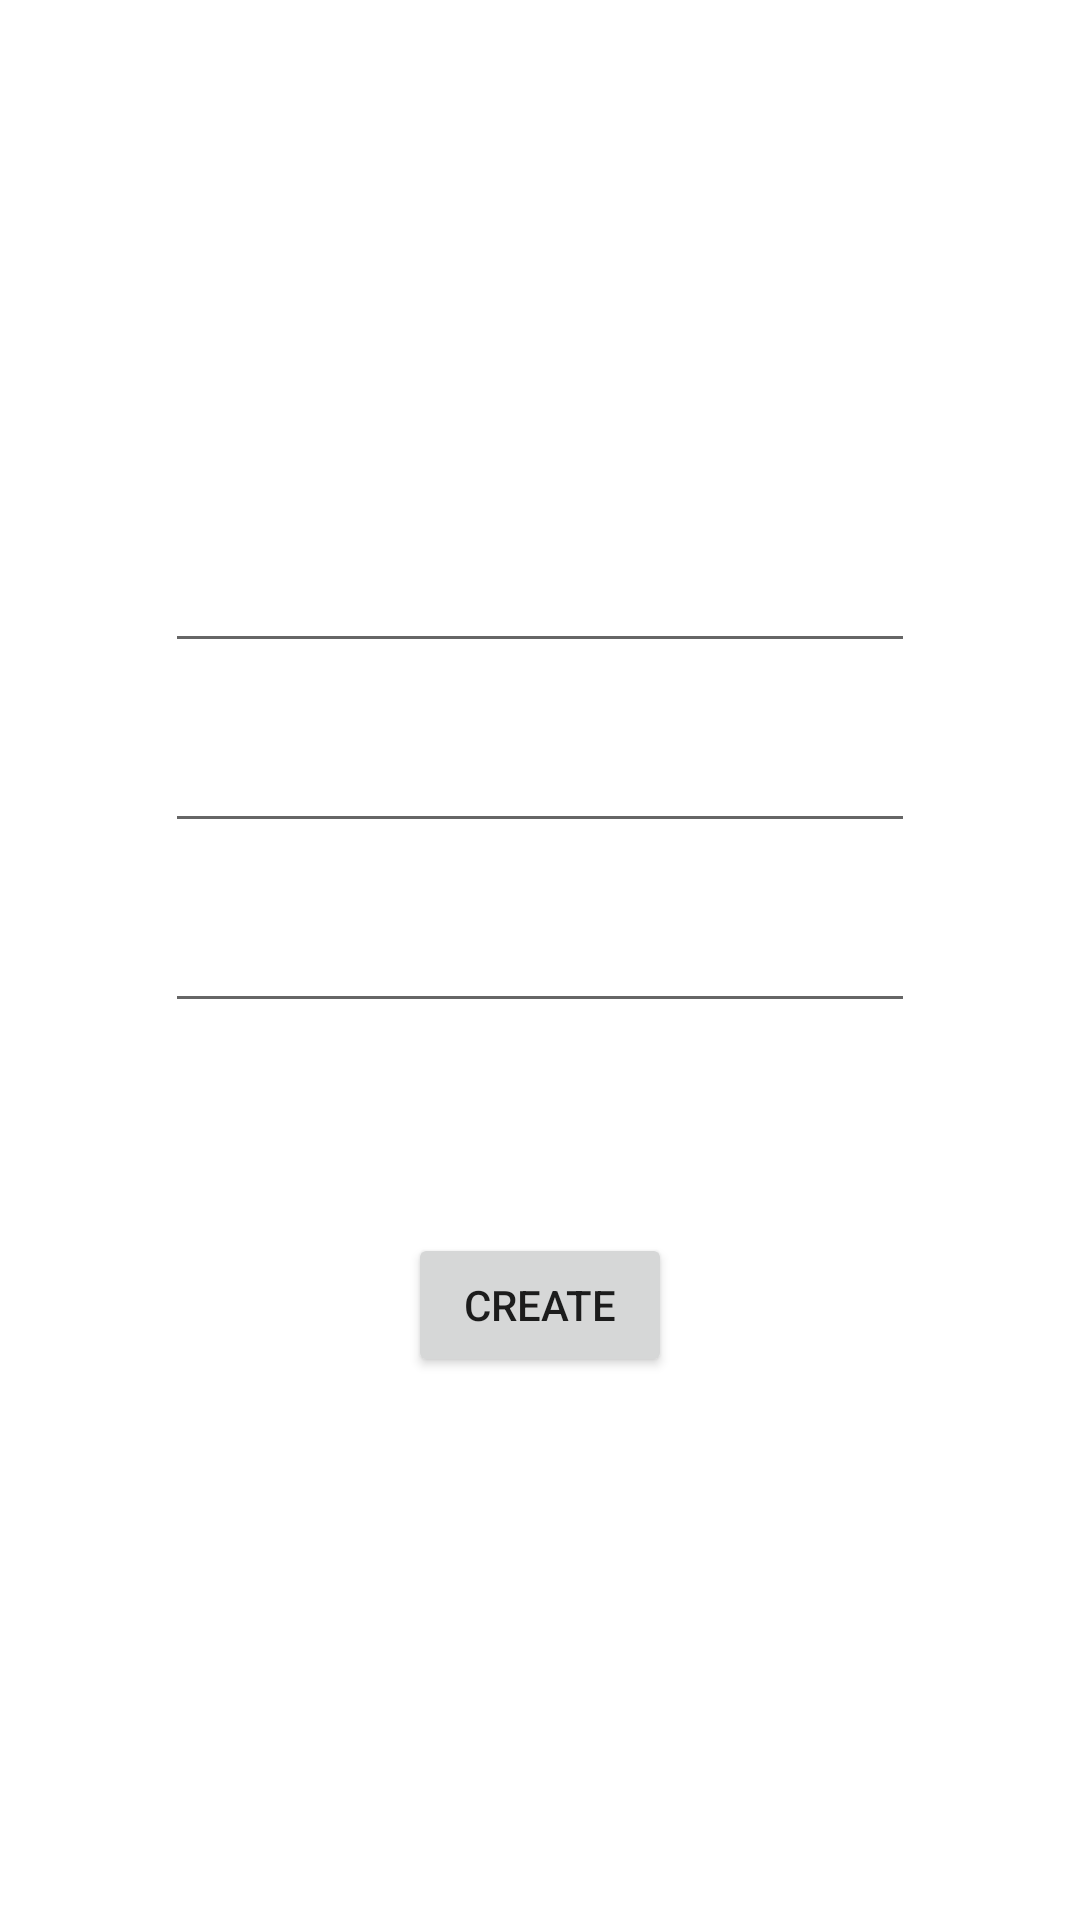

Produce the Android XML layout that renders to this screen, including the resource entries it uses.
<!-- AndroidManifest.xml: application theme Theme.DistributionOfTasks -->
<!-- res/layout/activity_create_user.xml -->
<?xml version="1.0" encoding="utf-8"?>
<androidx.constraintlayout.widget.ConstraintLayout xmlns:android="http://schemas.android.com/apk/res/android"
    xmlns:app="http://schemas.android.com/apk/res-auto"
    xmlns:tools="http://schemas.android.com/tools"
    android:layout_width="match_parent"
    android:layout_height="match_parent"
    tools:context=".CreateUser">

    <EditText
        android:id="@+id/nameCr"
        android:layout_width="250dp"
        android:layout_height="40dp"
        app:layout_constraintBottom_toTopOf="@+id/loginCr"
        app:layout_constraintEnd_toEndOf="parent"
        app:layout_constraintStart_toStartOf="parent"
        app:layout_constraintTop_toTopOf="parent"
        app:layout_constraintVertical_chainStyle="packed"/>

    <EditText
        android:id="@+id/loginCr"
        android:layout_width="250dp"
        android:layout_height="40dp"
        app:layout_constraintBottom_toTopOf="@+id/passwordCr"
        app:layout_constraintEnd_toEndOf="parent"
        app:layout_constraintStart_toStartOf="parent"
        app:layout_constraintTop_toBottomOf="@id/nameCr"
        android:layout_marginBottom="20dp"
        android:layout_marginTop="20dp"/>

    <EditText
        android:id="@+id/passwordCr"
        android:layout_width="250dp"
        android:layout_height="40dp"
        app:layout_constraintBottom_toTopOf="@id/createUser"
        app:layout_constraintEnd_toEndOf="parent"
        app:layout_constraintStart_toStartOf="parent"
        app:layout_constraintTop_toBottomOf="@+id/loginCr"
        />

    <Button
        android:id="@+id/createUser"
        android:layout_width="wrap_content"
        android:layout_height="wrap_content"
        app:layout_constraintBottom_toBottomOf="parent"
        app:layout_constraintEnd_toEndOf="parent"
        app:layout_constraintStart_toStartOf="parent"
        app:layout_constraintTop_toBottomOf="@+id/passwordCr"
        android:layout_marginTop="70dp"
        android:text="@string/create"
        android:onClick="CreateUsers"/>
</androidx.constraintlayout.widget.ConstraintLayout>
<!-- resources referenced by this layout -->
<resources>
  <string name="create">Create</string>
  <style name="Theme.DistributionOfTasks" parent="Theme.MaterialComponents.DayNight.NoActionBar">
          
          <item name="colorPrimary">@color/purple_500</item>
          <item name="colorPrimaryVariant">@color/purple_700</item>
          <item name="colorOnPrimary">@color/white</item>
          
          <item name="colorSecondary">@color/teal_200</item>
          <item name="colorSecondaryVariant">@color/teal_700</item>
          <item name="colorOnSecondary">@color/black</item>
          
          <item name="android:statusBarColor">?attr/colorPrimaryVariant</item>
          
      </style>
  <color name="purple_500">#FF6200EE</color>
  <color name="purple_700">#FF3700B3</color>
  <color name="white">#FFFFFFFF</color>
  <color name="teal_200">#FF03DAC5</color>
  <color name="teal_700">#FF018786</color>
  <color name="black">#FF000000</color>
</resources>
